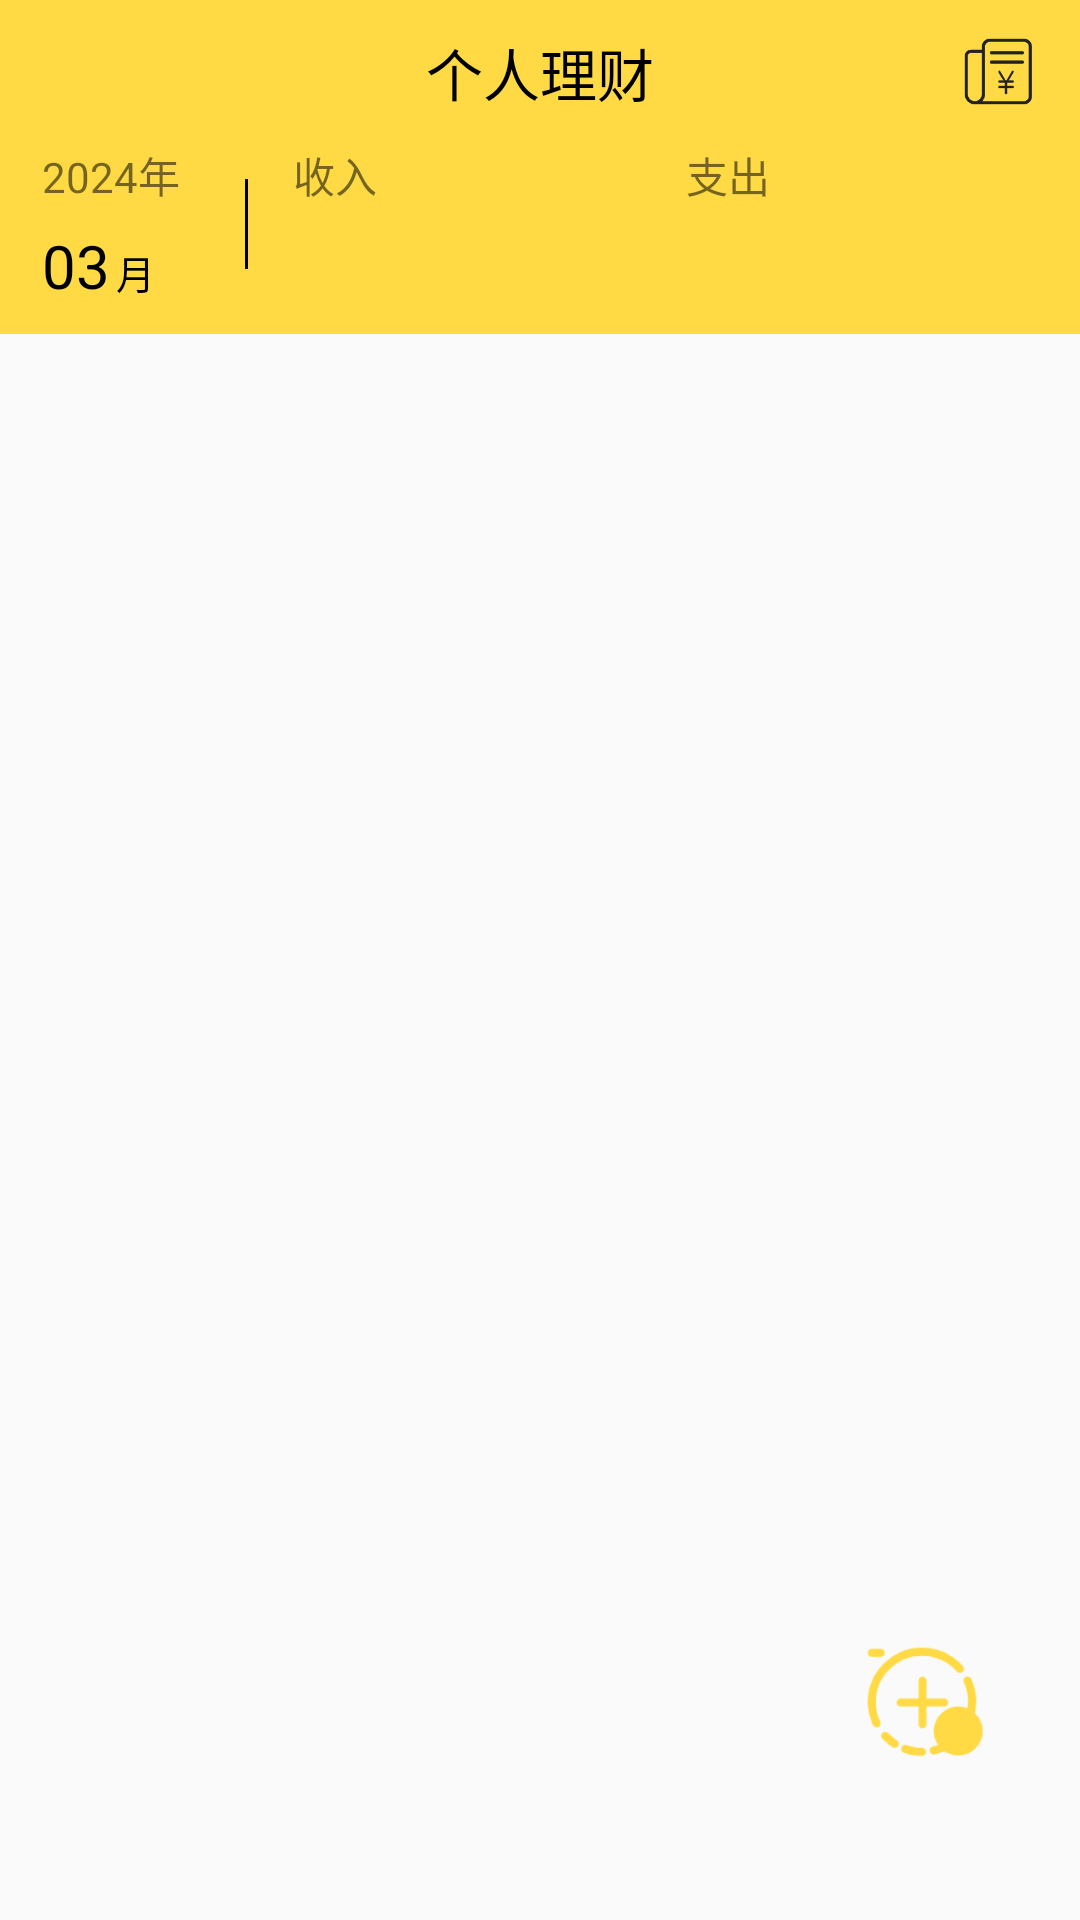

Here is an Android app screen rendered from its layout file. Give the layout XML and the strings, colors and styles it references.
<!-- AndroidManifest.xml: application theme AppTheme -->
<!-- res/layout/frag_home.xml -->
<?xml version="1.0" encoding="utf-8"?>
<LinearLayout xmlns:android="http://schemas.android.com/apk/res/android"
    xmlns:app="http://schemas.android.com/apk/res-auto"
    xmlns:tools="http://schemas.android.com/tools"
    android:layout_width="match_parent"
    android:layout_height="match_parent"
    android:orientation="vertical">

    <FrameLayout
        android:layout_width="match_parent"
        android:layout_height="wrap_content">


        <TextView
            android:layout_width="match_parent"
            android:layout_height="@dimen/base_action_bar_height"
            android:background="@color/common_color"
            android:gravity="center"
            android:text="@string/app_name"
            android:textColor="@color/black"
            android:textSize="@dimen/sp_19" />

        <View
            android:id="@+id/billList"
            android:layout_width="@dimen/dp_25"
            android:layout_height="@dimen/dp_25"
            android:layout_gravity="end|center_vertical"
            android:layout_marginEnd="@dimen/dp_15"
            android:background="@drawable/icon_bill"
             />

    </FrameLayout>

    <LinearLayout
        android:layout_width="match_parent"
        android:layout_height="wrap_content"
        android:background="@color/common_color"
        android:paddingBottom="@dimen/dp_10">

        <androidx.constraintlayout.widget.ConstraintLayout
            android:id="@+id/timeLayout"
            android:layout_width="wrap_content"
            android:layout_height="match_parent"
            android:layout_marginStart="@dimen/dp_14"
            android:orientation="vertical">

            <TextView
                android:id="@+id/year"
                android:layout_width="wrap_content"
                android:layout_height="wrap_content"
                android:text="2024年" />

            <LinearLayout
                android:layout_width="wrap_content"
                android:layout_height="wrap_content"
                android:gravity="bottom"
                app:layout_constraintBottom_toBottomOf="parent">

                <TextView
                    android:id="@+id/month"
                    android:layout_width="wrap_content"
                    android:layout_height="wrap_content"
                    android:includeFontPadding="false"
                    android:text="03"
                    android:textColor="@color/black"
                    android:textSize="@dimen/sp_20" />

                <TextView
                    android:layout_width="wrap_content"
                    android:layout_height="wrap_content"
                    android:layout_marginStart="@dimen/dp_2"
                    android:text="月"
                    android:textColor="@color/black"
                    android:textSize="@dimen/sp_13" />

                <View
                    android:layout_width="@dimen/dp_12"
                    android:layout_height="@dimen/dp_9"
                    android:layout_marginStart="@dimen/dp_3"
                    android:layout_marginBottom="@dimen/dp_6"
                    android:background="@drawable/sk_icon_arrow_up_black_trans_70"
                    android:rotation="180" />

            </LinearLayout>


        </androidx.constraintlayout.widget.ConstraintLayout>

        <View
            android:layout_width="@dimen/dp_1"
            android:layout_height="@dimen/dp_30"
            android:layout_gravity="center_vertical"
            android:layout_marginStart="@dimen/dp_15"
            android:layout_marginEnd="@dimen/dp_15"
            android:background="@color/black" />

        <LinearLayout
            android:layout_width="0dp"
            android:layout_height="wrap_content"
            android:layout_weight="1"
            android:orientation="vertical">

            <TextView
                android:layout_width="wrap_content"
                android:layout_height="wrap_content"
                android:text="收入" />

            <TextView
                android:id="@+id/income"
                android:layout_width="wrap_content"
                android:layout_height="wrap_content"
                android:layout_marginTop="@dimen/dp_10"
                android:textColor="@color/black"
                android:textSize="@dimen/sp_17"
                tools:text="2515.00" />


        </LinearLayout>

        <LinearLayout
            android:layout_width="0dp"
            android:layout_height="wrap_content"
            android:layout_weight="1"
            android:orientation="vertical">

            <TextView
                android:layout_width="wrap_content"
                android:layout_height="wrap_content"
                android:text="支出" />

            <TextView
                android:id="@+id/export"
                android:layout_width="wrap_content"
                android:layout_height="wrap_content"
                android:layout_marginTop="@dimen/dp_10"
                android:textColor="@color/black"
                android:textSize="@dimen/sp_17"
                tools:text="2515.00" />


        </LinearLayout>

    </LinearLayout>


    <FrameLayout
        android:layout_width="match_parent"
        android:layout_height="match_parent">

        <androidx.recyclerview.widget.RecyclerView
            android:id="@+id/list"
            android:layout_width="match_parent"
            android:layout_height="match_parent"
            app:layoutManager="androidx.recyclerview.widget.LinearLayoutManager" />


        <View
            android:id="@+id/addRecord"
            android:layout_width="@dimen/dp_45"
            android:layout_height="@dimen/dp_45"
            android:layout_gravity="end|bottom"
            android:layout_marginEnd="@dimen/dp_30"
            android:layout_marginBottom="@dimen/dp_50"
            android:background="@drawable/add" />

    </FrameLayout>

</LinearLayout>
<!-- resources referenced by this layout -->
<resources>
  <color name="black">#FF000000</color>
  <color name="common_color">#FFDA44</color>
  <dimen name="base_action_bar_height">48.0dip</dimen>
  <dimen name="dp_1">1dp</dimen>
  <dimen name="dp_10">10dp</dimen>
  <dimen name="dp_12">12dp</dimen>
  <dimen name="dp_14">14dp</dimen>
  <dimen name="dp_15">15dp</dimen>
  <dimen name="dp_2">2dp</dimen>
  <dimen name="dp_25">25dp</dimen>
  <dimen name="dp_3">3dp</dimen>
  <dimen name="dp_30">30dp</dimen>
  <dimen name="dp_45">45dp</dimen>
  <dimen name="dp_50">50dp</dimen>
  <dimen name="dp_6">6dp</dimen>
  <dimen name="dp_9">9dp</dimen>
  <dimen name="sp_13">13sp</dimen>
  <dimen name="sp_17">17sp</dimen>
  <dimen name="sp_19">19sp</dimen>
  <dimen name="sp_20">20sp</dimen>
  <!-- drawable add: png bitmap (drawable-xxhdpi, 4769 bytes) -->
  <!-- drawable icon_bill: png bitmap (drawable-xxhdpi, 3181 bytes) -->
  <string name="app_name">个人理财</string>
  <style name="AppTheme" parent="AppBaseTheme">
          <item name="android:launchMode">standard</item>
          <item name="android:screenOrientation">portrait</item>
          <item name="android:configChanges">orientation|screenSize|keyboardHidden</item>
          <item name="android:windowDisablePreview">true</item>
      </style>
  <style name="AppBaseTheme" parent="Theme.AppCompat.Light.NoActionBar">
          
          <item name="colorPrimary">@color/common_color</item>
          <item name="colorPrimaryVariant">@color/common_color</item>
          <item name="colorOnPrimary">@color/common_color</item>
          
          <item name="colorSecondary">@color/common_color</item>
          <item name="colorSecondaryVariant">@color/common_color</item>
          
          <item name="android:statusBarColor">?attr/colorPrimaryVariant</item>
          <item name="windowActionBar">false</item>
          <item name="windowNoTitle">true</item>
          <item name="android:windowLightStatusBar" tools:targetApi="m">true</item>
          
      </style>
</resources>
